Dataset: divider_cleanliness (GitHub, GajananRanmal/divider-). Classes: clean, dirty, medium.

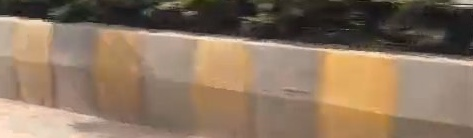
Label: medium

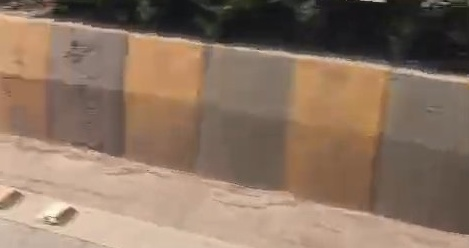
Label: medium

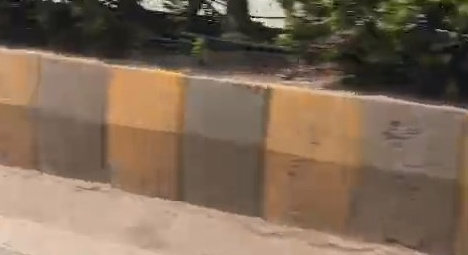
Label: medium

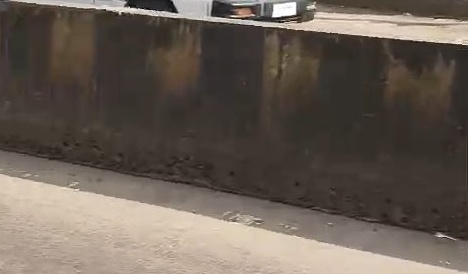
Label: dirty

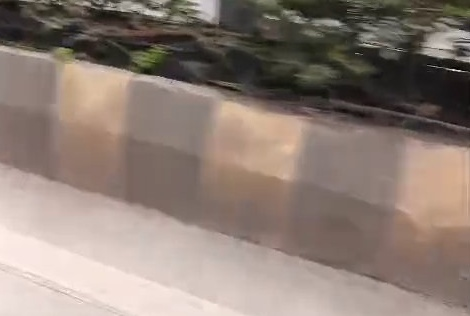
Label: dirty

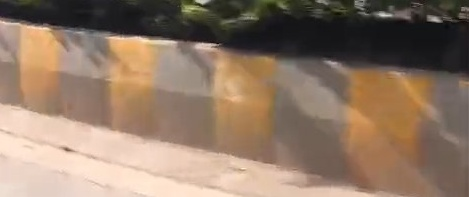
Label: medium
